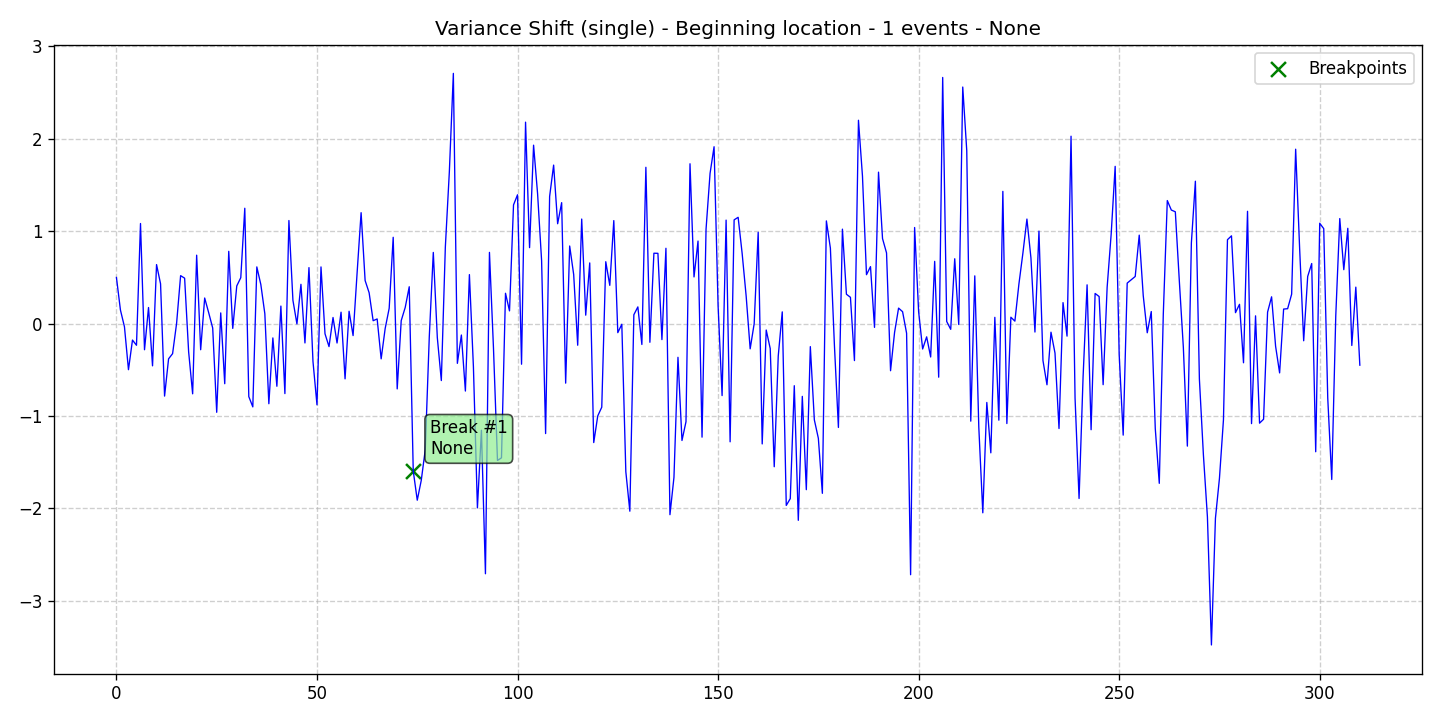

The file beside this chart, header and first rows:
data, stationary, det_lin_up, det_lin_down, det_quad, det_cubic, det_exp, det_damped, stoc_trend, volatility, single_seas, multiple_seas, point_anom_single, point_anom_multi, collect_anom, context_anom, mean_shift, var_shift, trend_shift, date, is_break, is_anomaly, is_multi, location_beginning
0.4988, 0, 0, 0, 0, 0, 0, 0, 0, 0, 0, 0, 0, 0, 0, 0, 0, 1, 0, 2020-01-01, 0, 0, 0, 1
0.1456, 0, 0, 0, 0, 0, 0, 0, 0, 0, 0, 0, 0, 0, 0, 0, 0, 1, 0, 2020-01-02, 0, 0, 0, 1
-0.03542, 0, 0, 0, 0, 0, 0, 0, 0, 0, 0, 0, 0, 0, 0, 0, 0, 1, 0, 2020-01-03, 0, 0, 0, 1
-0.4998, 0, 0, 0, 0, 0, 0, 0, 0, 0, 0, 0, 0, 0, 0, 0, 0, 1, 0, 2020-01-04, 0, 0, 0, 1
-0.179, 0, 0, 0, 0, 0, 0, 0, 0, 0, 0, 0, 0, 0, 0, 0, 0, 1, 0, 2020-01-05, 0, 0, 0, 1
-0.2353, 0, 0, 0, 0, 0, 0, 0, 0, 0, 0, 0, 0, 0, 0, 0, 0, 1, 0, 2020-01-06, 0, 0, 0, 1
1.083, 0, 0, 0, 0, 0, 0, 0, 0, 0, 0, 0, 0, 0, 0, 0, 0, 1, 0, 2020-01-07, 0, 0, 0, 1
-0.2837, 0, 0, 0, 0, 0, 0, 0, 0, 0, 0, 0, 0, 0, 0, 0, 0, 1, 0, 2020-01-08, 0, 0, 0, 1
0.1733, 0, 0, 0, 0, 0, 0, 0, 0, 0, 0, 0, 0, 0, 0, 0, 0, 1, 0, 2020-01-09, 0, 0, 0, 1
-0.4581, 0, 0, 0, 0, 0, 0, 0, 0, 0, 0, 0, 0, 0, 0, 0, 0, 1, 0, 2020-01-10, 0, 0, 0, 1
0.6383, 0, 0, 0, 0, 0, 0, 0, 0, 0, 0, 0, 0, 0, 0, 0, 0, 1, 0, 2020-01-11, 0, 0, 0, 1
0.4301, 0, 0, 0, 0, 0, 0, 0, 0, 0, 0, 0, 0, 0, 0, 0, 0, 1, 0, 2020-01-12, 0, 0, 0, 1
-0.7857, 0, 0, 0, 0, 0, 0, 0, 0, 0, 0, 0, 0, 0, 0, 0, 0, 1, 0, 2020-01-13, 0, 0, 0, 1
-0.3821, 0, 0, 0, 0, 0, 0, 0, 0, 0, 0, 0, 0, 0, 0, 0, 0, 1, 0, 2020-01-14, 0, 0, 0, 1
-0.3261, 0, 0, 0, 0, 0, 0, 0, 0, 0, 0, 0, 0, 0, 0, 0, 0, 1, 0, 2020-01-15, 0, 0, 0, 1
0.002456, 0, 0, 0, 0, 0, 0, 0, 0, 0, 0, 0, 0, 0, 0, 0, 0, 1, 0, 2020-01-16, 0, 0, 0, 1
0.5185, 0, 0, 0, 0, 0, 0, 0, 0, 0, 0, 0, 0, 0, 0, 0, 0, 1, 0, 2020-01-17, 0, 0, 0, 1
0.4912, 0, 0, 0, 0, 0, 0, 0, 0, 0, 0, 0, 0, 0, 0, 0, 0, 1, 0, 2020-01-18, 0, 0, 0, 1
-0.3058, 0, 0, 0, 0, 0, 0, 0, 0, 0, 0, 0, 0, 0, 0, 0, 0, 1, 0, 2020-01-19, 0, 0, 0, 1
-0.761, 0, 0, 0, 0, 0, 0, 0, 0, 0, 0, 0, 0, 0, 0, 0, 0, 1, 0, 2020-01-20, 0, 0, 0, 1
0.7401, 0, 0, 0, 0, 0, 0, 0, 0, 0, 0, 0, 0, 0, 0, 0, 0, 1, 0, 2020-01-21, 0, 0, 0, 1
-0.2838, 0, 0, 0, 0, 0, 0, 0, 0, 0, 0, 0, 0, 0, 0, 0, 0, 1, 0, 2020-01-22, 0, 0, 0, 1
0.2763, 0, 0, 0, 0, 0, 0, 0, 0, 0, 0, 0, 0, 0, 0, 0, 0, 1, 0, 2020-01-23, 0, 0, 0, 1
0.1171, 0, 0, 0, 0, 0, 0, 0, 0, 0, 0, 0, 0, 0, 0, 0, 0, 1, 0, 2020-01-24, 0, 0, 0, 1
-0.04853, 0, 0, 0, 0, 0, 0, 0, 0, 0, 0, 0, 0, 0, 0, 0, 0, 1, 0, 2020-01-25, 0, 0, 0, 1
-0.9612, 0, 0, 0, 0, 0, 0, 0, 0, 0, 0, 0, 0, 0, 0, 0, 0, 1, 0, 2020-01-26, 0, 0, 0, 1
0.115, 0, 0, 0, 0, 0, 0, 0, 0, 0, 0, 0, 0, 0, 0, 0, 0, 1, 0, 2020-01-27, 0, 0, 0, 1
-0.6516, 0, 0, 0, 0, 0, 0, 0, 0, 0, 0, 0, 0, 0, 0, 0, 0, 1, 0, 2020-01-28, 0, 0, 0, 1
0.7819, 0, 0, 0, 0, 0, 0, 0, 0, 0, 0, 0, 0, 0, 0, 0, 0, 1, 0, 2020-01-29, 0, 0, 0, 1
-0.0526, 0, 0, 0, 0, 0, 0, 0, 0, 0, 0, 0, 0, 0, 0, 0, 0, 1, 0, 2020-01-30, 0, 0, 0, 1
0.4071, 0, 0, 0, 0, 0, 0, 0, 0, 0, 0, 0, 0, 0, 0, 0, 0, 1, 0, 2020-01-31, 0, 0, 0, 1
0.4964, 0, 0, 0, 0, 0, 0, 0, 0, 0, 0, 0, 0, 0, 0, 0, 0, 1, 0, 2020-02-01, 0, 0, 0, 1
1.248, 0, 0, 0, 0, 0, 0, 0, 0, 0, 0, 0, 0, 0, 0, 0, 0, 1, 0, 2020-02-02, 0, 0, 0, 1
-0.7914, 0, 0, 0, 0, 0, 0, 0, 0, 0, 0, 0, 0, 0, 0, 0, 0, 1, 0, 2020-02-03, 0, 0, 0, 1
-0.9026, 0, 0, 0, 0, 0, 0, 0, 0, 0, 0, 0, 0, 0, 0, 0, 0, 1, 0, 2020-02-04, 0, 0, 0, 1
0.6132, 0, 0, 0, 0, 0, 0, 0, 0, 0, 0, 0, 0, 0, 0, 0, 0, 1, 0, 2020-02-05, 0, 0, 0, 1
0.4224, 0, 0, 0, 0, 0, 0, 0, 0, 0, 0, 0, 0, 0, 0, 0, 0, 1, 0, 2020-02-06, 0, 0, 0, 1
0.1058, 0, 0, 0, 0, 0, 0, 0, 0, 0, 0, 0, 0, 0, 0, 0, 0, 1, 0, 2020-02-07, 0, 0, 0, 1
-0.8684, 0, 0, 0, 0, 0, 0, 0, 0, 0, 0, 0, 0, 0, 0, 0, 0, 1, 0, 2020-02-08, 0, 0, 0, 1
-0.1559, 0, 0, 0, 0, 0, 0, 0, 0, 0, 0, 0, 0, 0, 0, 0, 0, 1, 0, 2020-02-09, 0, 0, 0, 1
-0.6793, 0, 0, 0, 0, 0, 0, 0, 0, 0, 0, 0, 0, 0, 0, 0, 0, 1, 0, 2020-02-10, 0, 0, 0, 1
0.189, 0, 0, 0, 0, 0, 0, 0, 0, 0, 0, 0, 0, 0, 0, 0, 0, 1, 0, 2020-02-11, 0, 0, 0, 1
-0.7585, 0, 0, 0, 0, 0, 0, 0, 0, 0, 0, 0, 0, 0, 0, 0, 0, 1, 0, 2020-02-12, 0, 0, 0, 1
1.115, 0, 0, 0, 0, 0, 0, 0, 0, 0, 0, 0, 0, 0, 0, 0, 0, 1, 0, 2020-02-13, 0, 0, 0, 1
0.252, 0, 0, 0, 0, 0, 0, 0, 0, 0, 0, 0, 0, 0, 0, 0, 0, 1, 0, 2020-02-14, 0, 0, 0, 1
-0.004162, 0, 0, 0, 0, 0, 0, 0, 0, 0, 0, 0, 0, 0, 0, 0, 0, 1, 0, 2020-02-15, 0, 0, 0, 1
0.4246, 0, 0, 0, 0, 0, 0, 0, 0, 0, 0, 0, 0, 0, 0, 0, 0, 1, 0, 2020-02-16, 0, 0, 0, 1
-0.2102, 0, 0, 0, 0, 0, 0, 0, 0, 0, 0, 0, 0, 0, 0, 0, 0, 1, 0, 2020-02-17, 0, 0, 0, 1
0.6056, 0, 0, 0, 0, 0, 0, 0, 0, 0, 0, 0, 0, 0, 0, 0, 0, 1, 0, 2020-02-18, 0, 0, 0, 1
-0.4106, 0, 0, 0, 0, 0, 0, 0, 0, 0, 0, 0, 0, 0, 0, 0, 0, 1, 0, 2020-02-19, 0, 0, 0, 1
-0.8802, 0, 0, 0, 0, 0, 0, 0, 0, 0, 0, 0, 0, 0, 0, 0, 0, 1, 0, 2020-02-20, 0, 0, 0, 1
0.6129, 0, 0, 0, 0, 0, 0, 0, 0, 0, 0, 0, 0, 0, 0, 0, 0, 1, 0, 2020-02-21, 0, 0, 0, 1
-0.1113, 0, 0, 0, 0, 0, 0, 0, 0, 0, 0, 0, 0, 0, 0, 0, 0, 1, 0, 2020-02-22, 0, 0, 0, 1
-0.2498, 0, 0, 0, 0, 0, 0, 0, 0, 0, 0, 0, 0, 0, 0, 0, 0, 1, 0, 2020-02-23, 0, 0, 0, 1
0.06541, 0, 0, 0, 0, 0, 0, 0, 0, 0, 0, 0, 0, 0, 0, 0, 0, 1, 0, 2020-02-24, 0, 0, 0, 1
-0.2108, 0, 0, 0, 0, 0, 0, 0, 0, 0, 0, 0, 0, 0, 0, 0, 0, 1, 0, 2020-02-25, 0, 0, 0, 1
0.1229, 0, 0, 0, 0, 0, 0, 0, 0, 0, 0, 0, 0, 0, 0, 0, 0, 1, 0, 2020-02-26, 0, 0, 0, 1
-0.599, 0, 0, 0, 0, 0, 0, 0, 0, 0, 0, 0, 0, 0, 0, 0, 0, 1, 0, 2020-02-27, 0, 0, 0, 1
0.133, 0, 0, 0, 0, 0, 0, 0, 0, 0, 0, 0, 0, 0, 0, 0, 0, 1, 0, 2020-02-28, 0, 0, 0, 1
-0.1305, 0, 0, 0, 0, 0, 0, 0, 0, 0, 0, 0, 0, 0, 0, 0, 0, 1, 0, 2020-02-29, 0, 0, 0, 1
... 251 more rows
